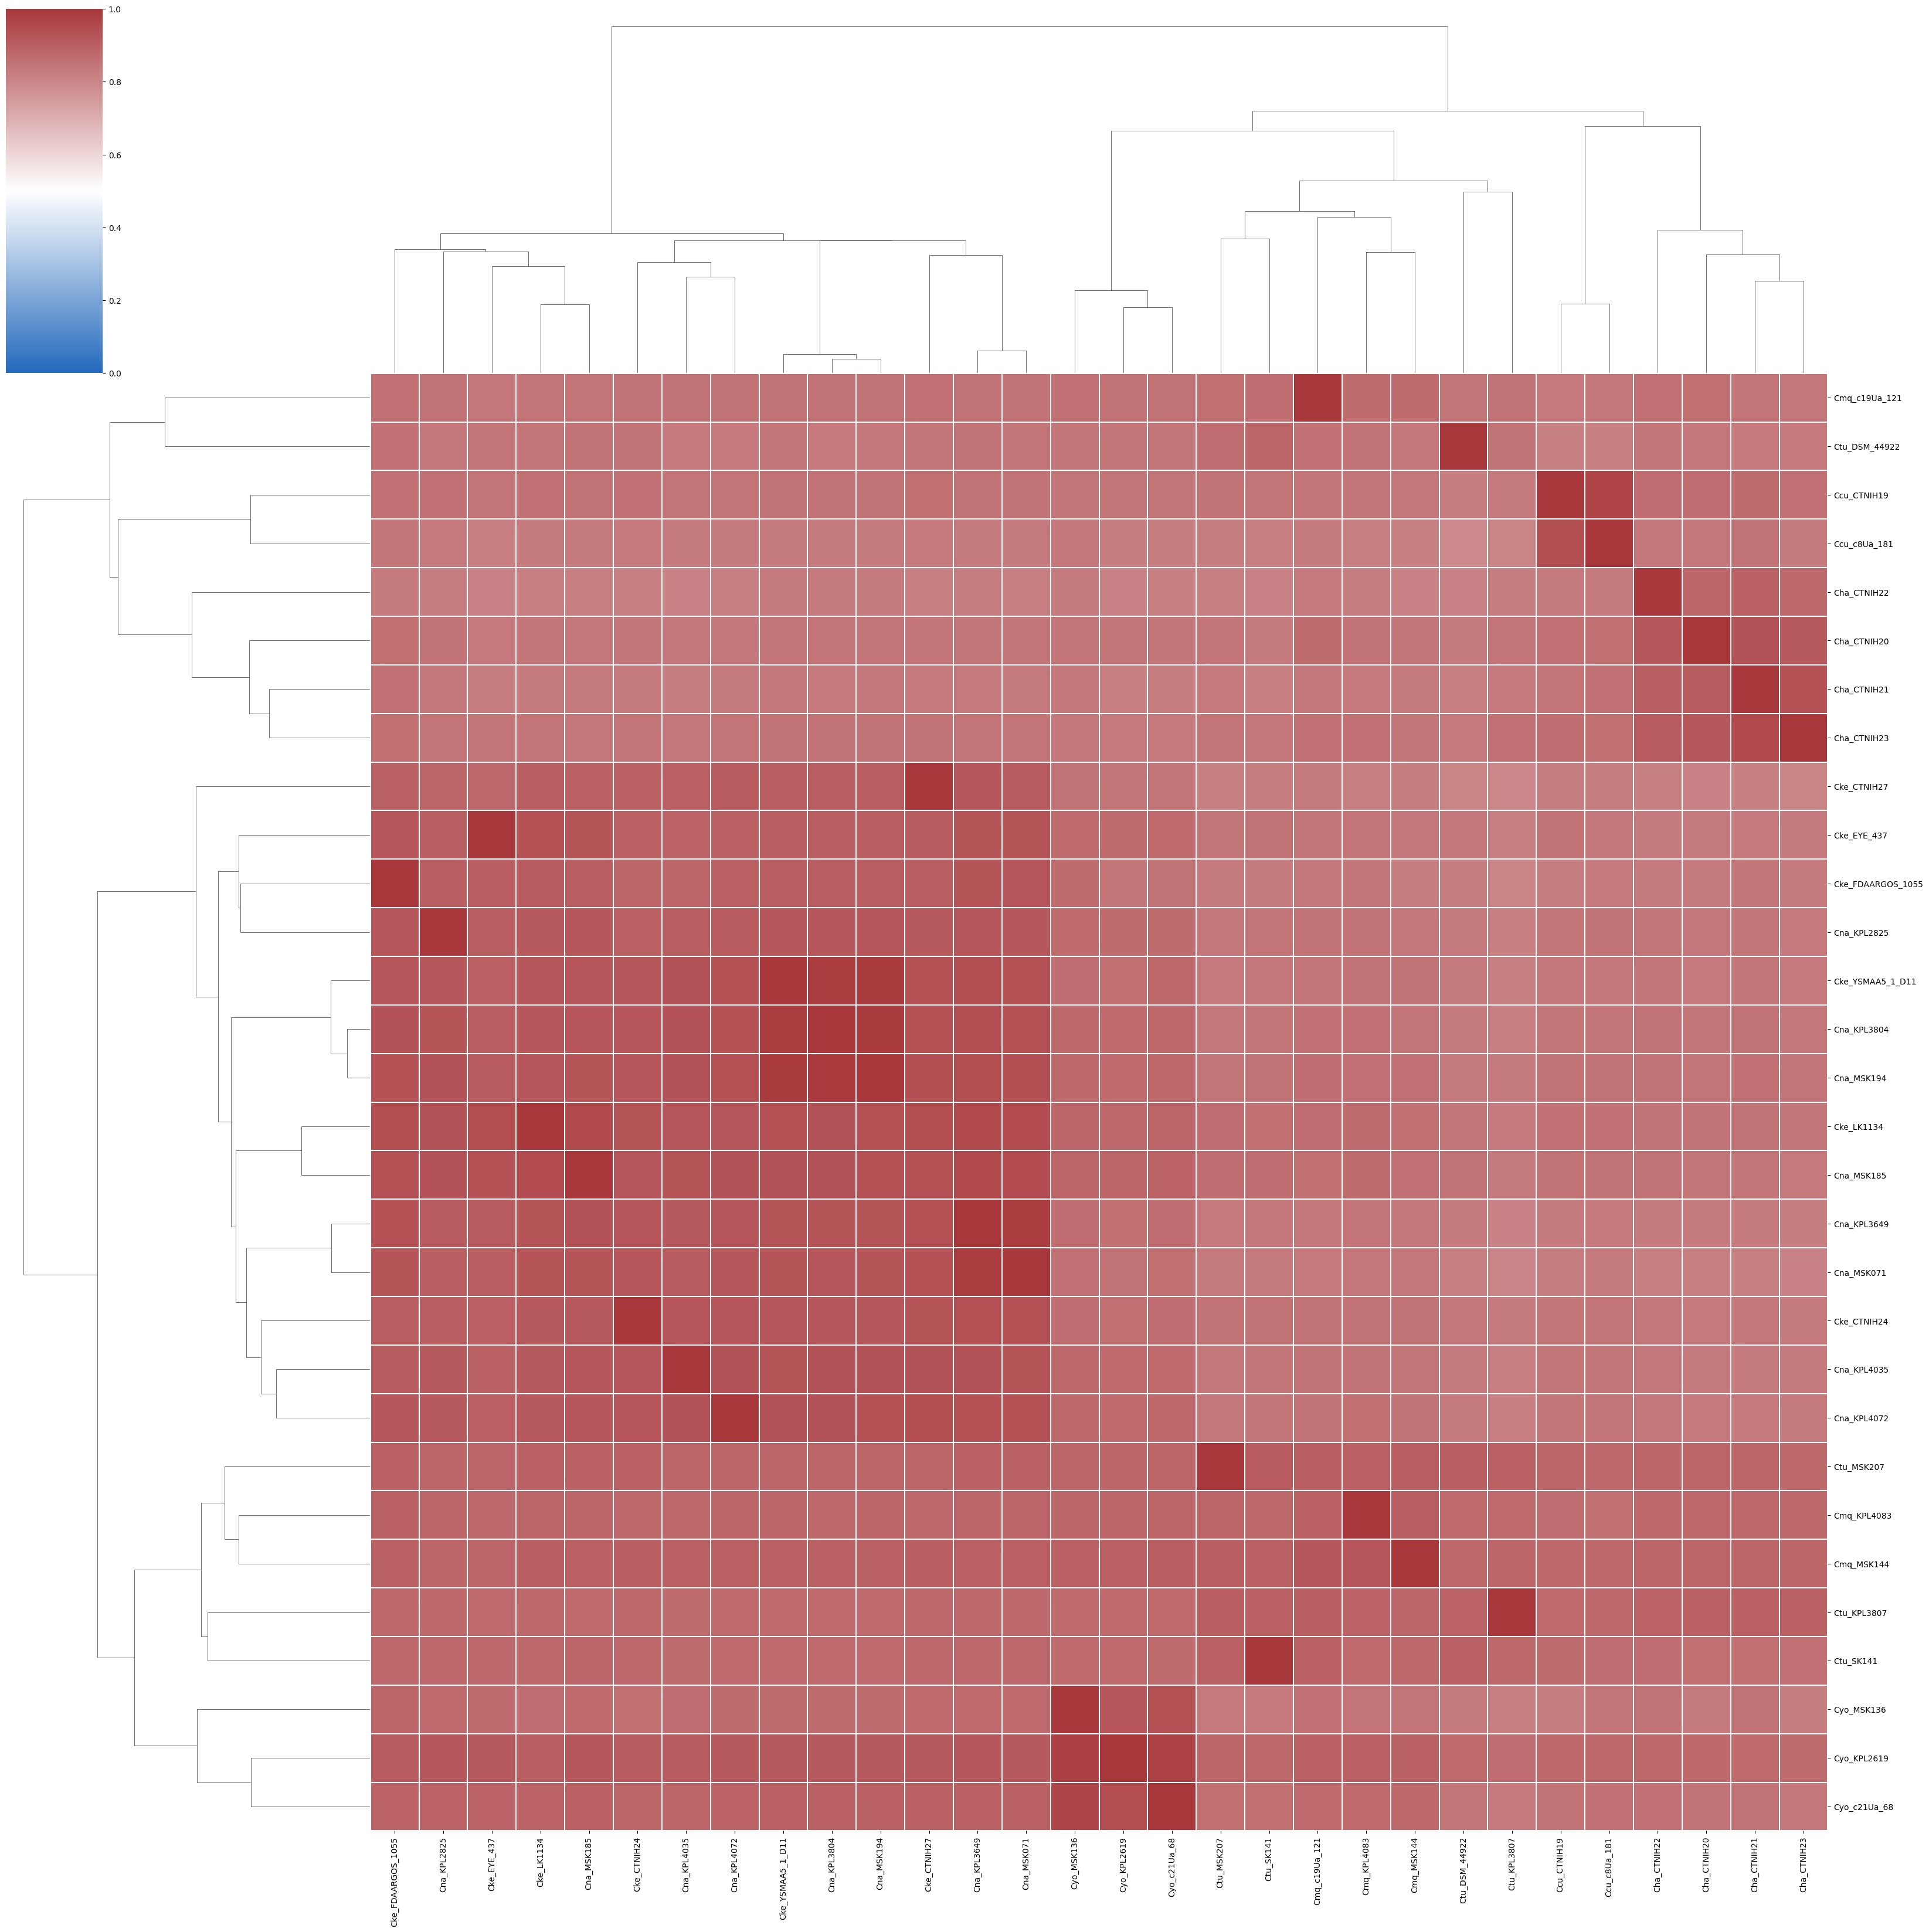

Data behind this chart, as committed beside it:
	Cmq_c19Ua_121	Ctu_DSM_44922	Ccu_CTNIH19	Ccu_c8Ua_181	Cha_CTNIH22	Cha_CTNIH20	Cha_CTNIH21	Cha_CTNIH23	Cke_CTNIH27	Cke_EYE_437	Cke_FDAARGOS_1055	Cna_KPL2825	Cke_YSMAA5_1_D11	Cna_KPL3804	Cna_MSK194	Cke_LK1134	Cna_MSK185	Cna_KPL3649	Cna_MSK071	Cke_CTNIH24	Cna_KPL4035	Cna_KPL4072	Ctu_MSK207
Cmq_c19Ua_121	1	0.8403	0.8338	0.8376	0.8542	0.8555	0.8445	0.8375	0.8519	0.8372	0.8548	0.8509	0.8505	0.8496	0.8514	0.8462	0.8462	0.8477	0.848	0.8501	0.8488	0.8492	0.8588
Ctu_DSM_44922	0.8542	1.0	0.8164	0.818	0.8409	0.8395	0.8355	0.8357	0.8476	0.8474	0.8545	0.8374	0.8402	0.8339	0.8362	0.8441	0.8492	0.8478	0.8439	0.8499	0.8323	0.8329	0.8623
Ccu_CTNIH19	0.8439	0.8204	1	0.9677	0.8606	0.8604	0.8651	0.8551	0.8561	0.8459	0.8516	0.8529	0.8514	0.8496	0.8512	0.8535	0.8503	0.8514	0.85	0.8541	0.8475	0.8469	0.8504
Ccu_c8Ua_181	0.826	0.7966	0.9407	1.0	0.8372	0.8395	0.8508	0.8288	0.8335	0.8169	0.8423	0.8358	0.8296	0.8294	0.8312	0.8272	0.8284	0.8314	0.8299	0.8336	0.8294	0.8264	0.8219
Cha_CTNIH22	0.834	0.8096	0.8292	0.8271	1	0.8819	0.8917	0.8736	0.8194	0.8092	0.8249	0.8212	0.8254	0.8256	0.8267	0.8172	0.8181	0.8207	0.8193	0.8175	0.8115	0.8197	0.8183
Cha_CTNIH20	0.8647	0.8301	0.8534	0.8567	0.9164	1	0.9262	0.912	0.8474	0.8354	0.8578	0.8503	0.8471	0.8465	0.8474	0.8462	0.8389	0.8405	0.8405	0.8415	0.8361	0.8389	0.847
Cha_CTNIH21	0.8372	0.8172	0.8459	0.8525	0.9059	0.9073	1	0.9306	0.8337	0.8238	0.8551	0.836	0.8366	0.8353	0.8376	0.8277	0.829	0.833	0.8308	0.828	0.8207	0.8288	0.8333
Cha_CTNIH23	0.8518	0.8343	0.8622	0.8578	0.9084	0.9173	0.956	1.0	0.8507	0.8401	0.8566	0.8456	0.851	0.8492	0.85	0.8454	0.8379	0.8476	0.8444	0.8458	0.8362	0.8438	0.8447
Cke_CTNIH27	0.8268	0.8071	0.8209	0.8204	0.8144	0.8101	0.8134	0.8064	1	0.8775	0.8936	0.8866	0.9028	0.9025	0.9026	0.9	0.8932	0.9157	0.9099	0.8925	0.8958	0.9066	0.8162
Cke_EYE_437	0.8405	0.8365	0.8477	0.8376	0.8314	0.8301	0.8355	0.8298	0.9071	1.0	0.92	0.904	0.9042	0.9024	0.9027	0.9297	0.9228	0.9245	0.9256	0.8979	0.8898	0.8945	0.8433
Cke_FDAARGOS_1055	0.8393	0.8207	0.8212	0.8336	0.8282	0.8265	0.8419	0.8274	0.9044	0.8993	1.0	0.9027	0.9061	0.9039	0.9039	0.9087	0.9024	0.9225	0.9205	0.8827	0.8858	0.895	0.8301
Cna_KPL2825	0.8504	0.827	0.8408	0.8477	0.8419	0.8398	0.8432	0.8357	0.913	0.9035	0.9199	1	0.9175	0.9178	0.9194	0.9119	0.9154	0.9188	0.9178	0.897	0.9049	0.9075	0.8364
Cke_YSMAA5_1_D11	0.8475	0.8252	0.8384	0.8395	0.8427	0.8324	0.8414	0.8322	0.935	0.8969	0.9181	0.9142	1.0	0.9868	0.9887	0.9177	0.921	0.9379	0.9319	0.9165	0.926	0.9312	0.833
Cna_KPL3804	0.8545	0.8281	0.8434	0.8442	0.8493	0.841	0.8498	0.8384	0.9365	0.9039	0.9266	0.9232	0.9849	1	0.9897	0.9165	0.9211	0.9409	0.9364	0.9183	0.9287	0.9301	0.8397
Cna_MSK194	0.8617	0.83	0.848	0.8494	0.8513	0.8453	0.8537	0.8443	0.9393	0.9098	0.9302	0.929	0.9898	0.9923	1	0.9202	0.9251	0.9426	0.9399	0.9203	0.9285	0.9343	0.8427
Cke_LK1134	0.8608	0.845	0.8551	0.8551	0.8492	0.8488	0.8483	0.8429	0.9449	0.945	0.945	0.9291	0.9308	0.928	0.9304	1.0	0.9521	0.9531	0.9483	0.9234	0.921	0.9217	0.8602
Cna_MSK185	0.8589	0.8504	0.849	0.8503	0.8494	0.8426	0.8475	0.8341	0.9342	0.9316	0.9352	0.9279	0.9296	0.9284	0.9297	0.9484	0.9999	0.9507	0.9465	0.9189	0.9232	0.9266	0.8598
Cna_KPL3649	0.8396	0.8282	0.8309	0.8336	0.8318	0.8253	0.8302	0.8232	0.9339	0.91	0.9312	0.9098	0.9231	0.9249	0.9251	0.9254	0.9267	1	0.9856	0.9214	0.913	0.9214	0.8342
Cna_MSK071	0.8351	0.8173	0.8229	0.8254	0.8195	0.8169	0.8181	0.8123	0.9299	0.9039	0.9237	0.9026	0.9222	0.9209	0.9228	0.9229	0.9243	0.9856	0.9981	0.9183	0.9073	0.9152	0.8295
Cke_CTNIH24	0.8498	0.8385	0.8415	0.8446	0.8377	0.8324	0.8368	0.832	0.9235	0.8983	0.9048	0.8997	0.9153	0.9164	0.9172	0.9134	0.9132	0.9364	0.9337	1	0.9202	0.9208	0.8488
Cna_KPL4035	0.8505	0.8276	0.8431	0.8459	0.8361	0.8314	0.83	0.8262	0.9277	0.8907	0.9071	0.9111	0.9253	0.9282	0.9273	0.912	0.9163	0.9269	0.9219	0.9204	1.0	0.9285	0.8381
Cna_KPL4072	0.8498	0.8256	0.843	0.8446	0.8392	0.835	0.8355	0.8304	0.9431	0.897	0.9164	0.9109	0.9284	0.9293	0.9306	0.9126	0.9173	0.9336	0.9298	0.9205	0.929	1	0.8396
Ctu_MSK207	0.9057	0.9014	0.8815	0.8776	0.8832	0.8852	0.8862	0.8748	0.8856	0.885	0.8968	0.8857	0.8834	0.881	0.8829	0.8943	0.8919	0.8915	0.893	0.8934	0.8804	0.8831	1
Cmq_KPL4083	0.898	0.8703	0.8608	0.8577	0.8735	0.8756	0.874	0.8726	0.8782	0.8723	0.894	0.8806	0.8796	0.8786	0.8803	0.8839	0.8839	0.8866	0.8851	0.878	0.8775	0.8845	0.8828
Cmq_MSK144	0.9161	0.8743	0.8748	0.8745	0.8821	0.8851	0.8867	0.8806	0.899	0.8841	0.8912	0.8866	0.8941	0.8931	0.8936	0.8992	0.8949	0.8979	0.8949	0.9016	0.8924	0.8979	0.902
Ctu_KPL3807	0.9006	0.8898	0.8706	0.8722	0.8887	0.8908	0.8973	0.8924	0.8775	0.8681	0.8759	0.8739	0.8692	0.8681	0.8692	0.8742	0.8693	0.8723	0.8731	0.8751	0.864	0.8689	0.8994
Ctu_SK141	0.8923	0.8983	0.8652	0.8618	0.8607	0.8569	0.8561	0.8532	0.8764	0.875	0.8757	0.8786	0.8709	0.8674	0.8703	0.8759	0.8793	0.8764	0.8777	0.8777	0.8657	0.8693	0.8931
Cyo_MSK136	0.8521	0.8273	0.8226	0.8476	0.8498	0.8309	0.8495	0.8218	0.8704	0.8651	0.8821	0.8702	0.864	0.8637	0.8657	0.8618	0.8702	0.8693	0.868	0.8588	0.8626	0.8649	0.8338
Cyo_KPL2619	0.896	0.8698	0.8729	0.8785	0.8751	0.8728	0.87	0.8643	0.9124	0.9102	0.9088	0.9174	0.9102	0.9122	0.9136	0.9052	0.9148	0.9146	0.9134	0.9065	0.9081	0.9115	0.8807
Cyo_c21Ua_68	0.8693	0.8464	0.8483	0.8549	0.8527	0.8479	0.8505	0.8392	0.8939	0.888	0.8867	0.8888	0.8952	0.8917	0.8937	0.8892	0.8983	0.8941	0.8944	0.8851	0.8851	0.8876	0.8575
